Run: headless pygame with SDL's dummy video driver; simulated clock (each Clock.tick advances the game by its frame time, no real sleeping); random seed 0; keys injected as events and as key.get_pressed() state; no mouse input.
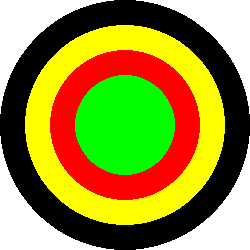
Frame 1 of 4 · flips 1–60 · no input
Frame 2 of 4 · flips 61–180 · tapped SPACE, RETURN · held RIGHT (→), D · screen unchanged from frame 1, image omitted
Frame 3 of 4 · flips 181–300 · held DOWN (↓), S · screen unchanged from frame 2, image omitted
Frame 4 of 4 · flips 301–420 · held LEFT (←), A, UP (↑), W · screen unchanged from frame 3, image omitted

The pygame program that drew these frames:

import pygame as pg
pg.init()
pg.display.set_caption("Koncetrični krugovi")
(sirina,visina)=(250,250)
prozor = pg.display.set_mode((sirina,visina))
prozor.fill(pg.Color("white"))

#crtanje crnog kruga
(cx,cy)=(sirina//2,visina//2)
pg.draw.circle(prozor,pg.Color("black"),(cx,cy),125)
#crtanje žutog kruga
pg.draw.circle(prozor,pg.Color("yellow"),(cx,cy),100)
#crtanje crvenog kruga
pg.draw.circle(prozor,pg.Color("red"),(cx,cy),75)
#crtanje zelenog kruga
pg.draw.circle(prozor,pg.Color("green"),(cx,cy),50)


pg.display.update()

while pg.event.wait().type != pg.QUIT:
    pass
pg.quit()
